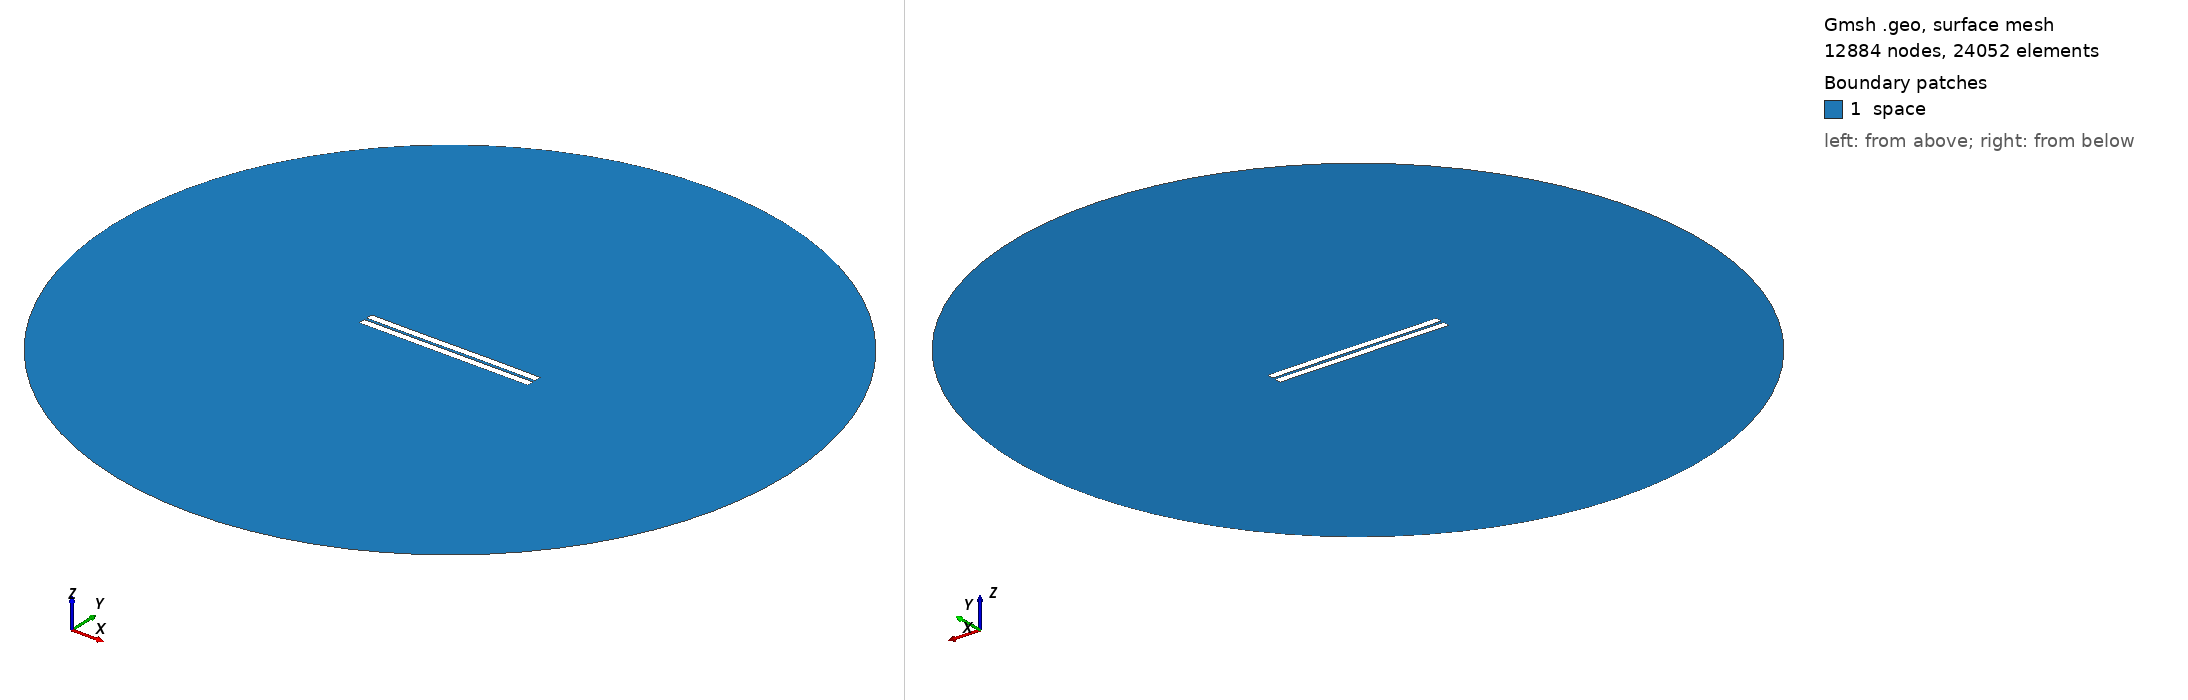

Gmsh geometry script, surface-meshed: 12884 nodes, 24052 surface elements. Boundary patches (legend numbers): 1 space. Left view from above one corner, right view from below the opposite corner. Legend entries are the model's physical surfaces. The drawing asked Gmsh for element sizes between 1% and 20% of the model's largest extent; the script's own settings can give other sizes.

=== 308.geo (drawn) ===
//---------------------------------------
// Geometry kernel
//---------------------------------------

SetFactory("OpenCASCADE");



//---------------------------------------
// Parameters of the geometry
//---------------------------------------

// Overetch of the upper plate
overetch = 0.0;

// Distance between the plates
distance = 1.5;

// Discretization over the x axis (for the deformation)
nx = 50; 

// Length of the plate
L = 100 - overetch; 

// Number of modes
n = 4; 

// 1st mode coefficient
coeff(1) = 0.0;
beta(1) = 0.596864 * 3.1415926535 / L;

// 2nd mode coefficient
coeff(2) = 0.0;
beta(2) = 1.49418 * 3.1415926535 / L;

// 3rd mode coefficient
coeff(3) = -0.075;
beta(3) = 2.50025 * 3.1415926535 / L;

// 4th mode coefficient
coeff(4) = 0.0;
beta(4) = 3.49999 * 3.1415926535 / L;



//---------------------------------------
// Upper plate (deformed rectangle)
//---------------------------------------

// Coordiantes of the upper plate
xmin = -50;
xmax = 50 - overetch;

// Height of the upper plate
yheight = 4 - 2 * overetch;

// Indexes of the points
UpperID[] = {};
LowerID[] = {};
LeftID[] = {};
RightID[] = {};

// Point index
p = 1;

// Horizontal edges
For i In {1:nx}
    x = xmin + (i-1)*(xmax - xmin)/(nx-1);

    y_bottom = distance / 2 + overetch;
    For j In {1:n}
        C = (Cosh(beta(j)*L) + Cos(beta(j)*L)) / (Sinh(beta(j)*L) + Sin(beta(j)*L));
        y_bottom  = y_bottom + coeff(j) * (Cosh(beta(j)*(x+50)) - Cos(beta(j)*(x+50)) - C * (Sinh(beta(j)*(x+50)) - Sin(beta(j)*(x+50))));
    EndFor

    y_top = y_bottom + yheight;

    Point(p) = {x, y_top, 0, 1.0};
    UpperID[i] = p;
    p = p + 1;

    Point(p) = {x, y_bottom, 0, 1.0};
    LowerID[i] = p;
    p = p + 1;
EndFor

// Create point lists
UpperPts[] = {}; LowerPts[] = {};
For i In {1:nx}
  UpperPts[] += {UpperID[i]};
  LowerPts[] += {LowerID[i]};
EndFor

// Build splines
Spline(1) = {UpperPts[]};
Spline(2) = {LowerPts[]};
Line(3) = {LowerPts[nx-1], UpperPts[nx-1]};
Line(4) = {LowerPts[0], UpperPts[0]};

// Build the plane surface
Curve Loop(1) = {2, 3, -1, -4};
Plane Surface(1) = {1};



//---------------------------------------
// Lower plate (rectangle)
//---------------------------------------

// Vertices
Point(1001) = {-50, -1, 0, 1.0};
Point(1002) = { 50, -1, 0, 1.0};
Point(1003) = { 50,  -5, 0, 1.0};
Point(1004) = {-50,  -5, 0, 1.0};

// Edges
Line(5) = {1001, 1002};
Line(6) = {1002, 1003};
Line(7) = {1003, 1004};
Line(8) = {1004, 1001};

// Plane surface
Line Loop(2) = {5, 6, 7, 8};
Plane Surface(2) = {2}; 



//---------------------------------------
// Outer (fictious) boundary
//---------------------------------------

// Points
Point(1005) = {0, 0, 0};       // Center
Point(1006) = {200, 0, 0};     // Start point
Point(1007) = {0, 200, 0};     // 90 degrees
Point(1008) = {-200, 0, 0};    // 180 degrees
Point(1009) = {0, -200, 0};    // 270 degrees

// Circle arcs (each needs start, center, end)
Circle(9) = {1006, 1005, 1007};
Circle(10) = {1007, 1005, 1008};
Circle(11) = {1008, 1005, 1009};
Circle(12) = {1009, 1005, 1006};

// Plane surface for the entire domain
Curve Loop(3) = {9, 10, 11, 12};
Surface(3) = {3};

// Subtract the plates from the whole domain to obtain the actual domain where we want to solve the equations
BooleanDifference{ Surface{3}; Delete; }{ Surface{1}; Surface{2}; Delete; }




//---------------------------------------
// Transfinite Lines/Curves
//---------------------------------------

// Set the number of points on the boundaries
r = 7;

// Plates
Transfinite Curve {1, 2} = 50*r Using Progression 1;
Transfinite Curve {3, 4} = 2*r Using Progression 1;
Transfinite Line {5, 7} = 50*r Using Progression 1;
Transfinite Line {6, 8} = 2*r Using Progression 1;

// Outer boundary
Transfinite Line {9, 10, 11, 12} = 20 Using Progression 1;



//---------------------------------------
// Physical groups
//---------------------------------------                

// Physical curves (boundaries)
Physical Line("force_segment", 10) = {2};
Physical Line("upper_plate", 11) = {1, 3, 4};
Physical Line("lower_plate", 12) = {5, 6, 7, 8};
Physical Line("boundary", 20) = {9, 10, 11, 12};

// Physical Surfaces
Physical Surface("space", 30) = {3};



//---------------------------------------
// 6. Generate the Mesh
//---------------------------------------

// 2D mesh generation
Mesh 2;
